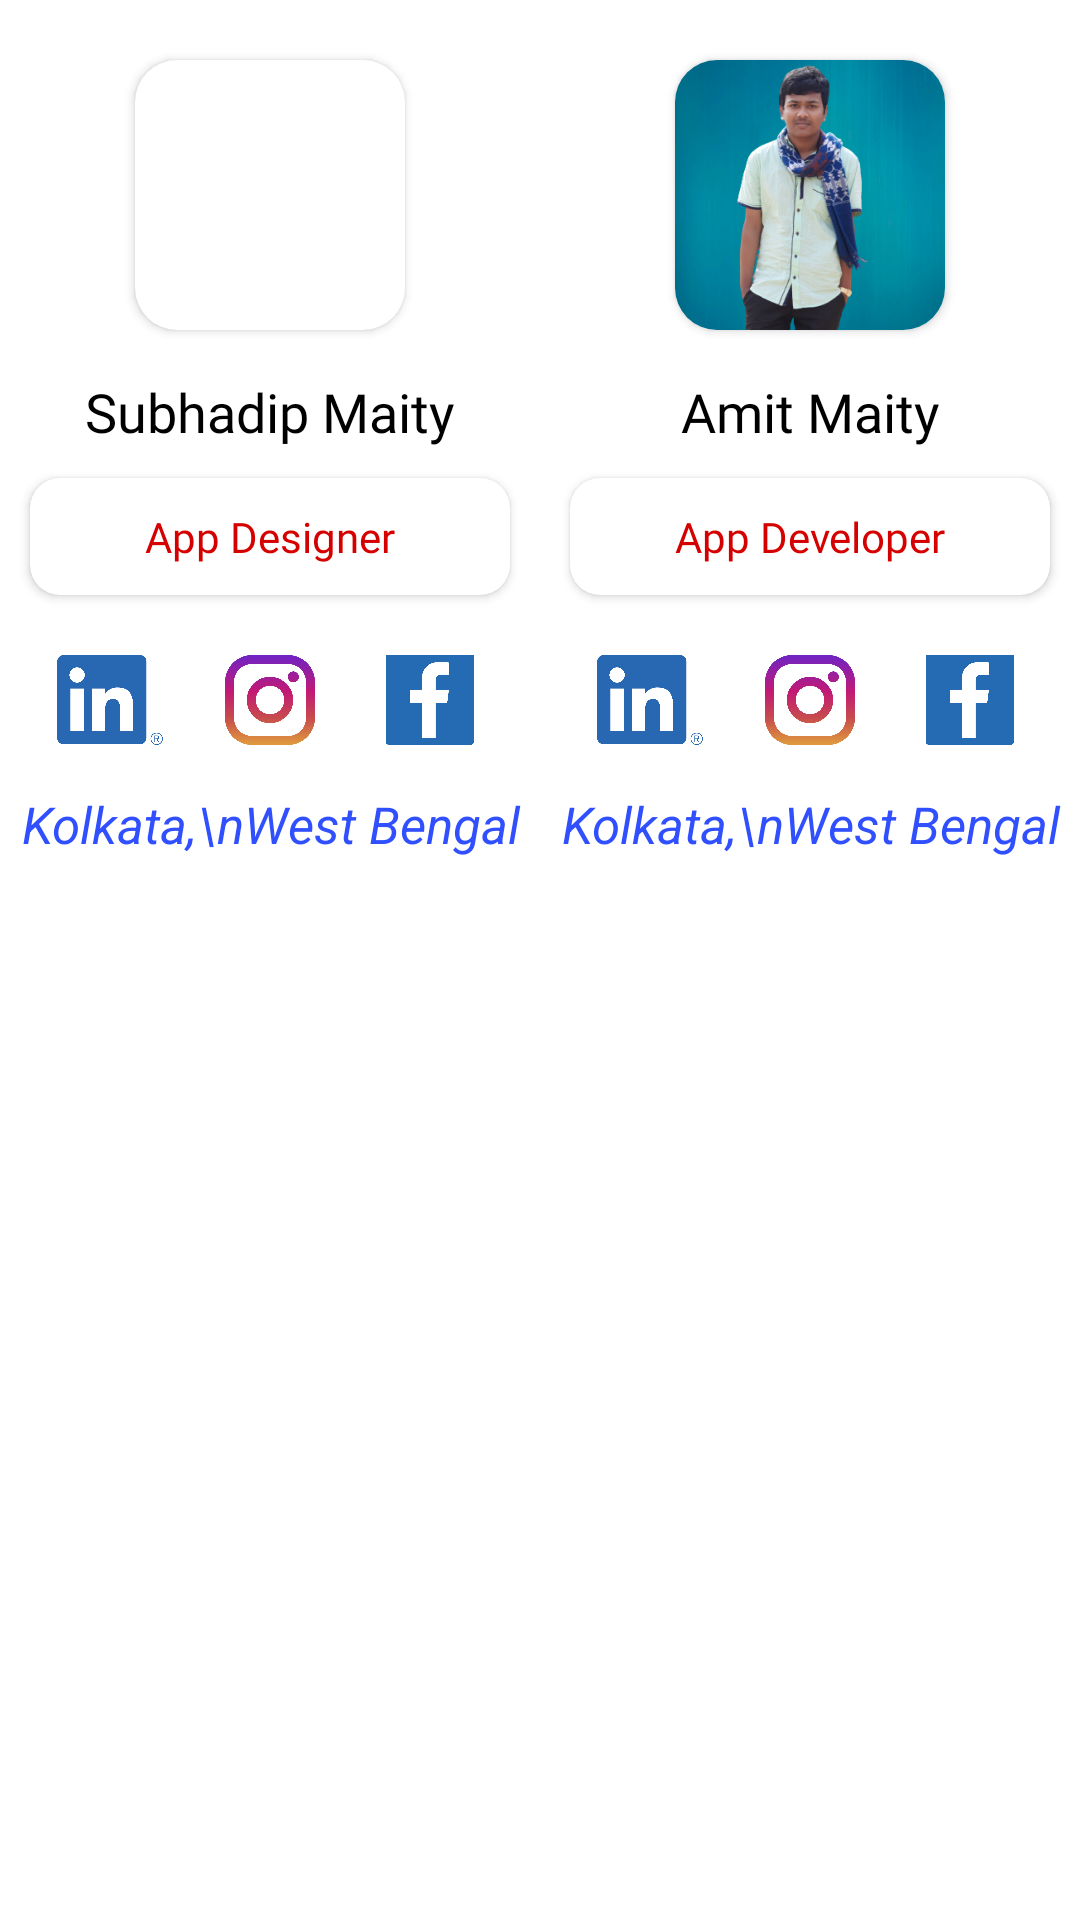

Here is an Android app screen rendered from its layout file. Give the layout XML and the strings, colors and styles it references.
<!-- AndroidManifest.xml: application theme Theme.GrowOnLearningInstitute -->
<!-- res/layout/fragment_developer.xml -->
<?xml version="1.0" encoding="utf-8"?>
<LinearLayout xmlns:android="http://schemas.android.com/apk/res/android"
    xmlns:tools="http://schemas.android.com/tools"
    android:layout_width="match_parent"
    android:layout_height="match_parent"
    xmlns:app="http://schemas.android.com/apk/res-auto"
    android:orientation="vertical"
    tools:context=".ui.developer.DeveloperFragment">






    <ScrollView
        android:layout_width="match_parent"
        android:layout_height="wrap_content">

        <LinearLayout
            android:layout_width="match_parent"
            android:layout_height="wrap_content"
            android:orientation="vertical">


            <LinearLayout
                android:layout_width="match_parent"
                android:layout_height="wrap_content"
                android:orientation="horizontal"
                android:weightSum="2">


                <LinearLayout
                    android:layout_width="0dp"
                    android:layout_height="wrap_content"
                    android:orientation="vertical"
                    android:layout_weight="1">


                    <androidx.cardview.widget.CardView
                        android:layout_width="90dp"
                        android:layout_marginTop="20dp"
                        android:layout_height="90dp"
                        android:layout_marginBottom="10dp"
                        android:elevation="15dp"
                        android:layout_gravity="center_horizontal"
                        app:cardCornerRadius="14dp">


                        <ImageView
                            android:layout_width="match_parent"
                            android:layout_height="match_parent"
                            android:scaleType="fitXY"
                            />



                    </androidx.cardview.widget.CardView>

                    <TextView
                        android:layout_width="match_parent"
                        android:layout_height="match_parent"
                        android:layout_gravity="center_horizontal"
                        android:layout_marginTop="5dp"
                        android:fontFamily="@font/merienda_one"
                        android:gravity="center_horizontal"
                        android:text="Subhadip Maity"
                        android:textColor="@android:color/black"
                        android:textSize="18sp" />


                    <androidx.cardview.widget.CardView
                        android:layout_width="match_parent"
                        android:layout_height="wrap_content"
                        android:elevation="10dp"
                        android:layout_margin="10dp"
                        app:cardCornerRadius="10dp">

                        <TextView
                            android:layout_width="match_parent"
                            android:layout_height="match_parent"
                            android:layout_gravity="center_horizontal"
                            android:layout_marginTop="10dp"
                            android:layout_marginBottom="10dp"
                            android:fontFamily="@font/cherry_cream_soda"
                            android:gravity="center_horizontal"
                            android:text="App Designer"
                            android:textColor="#D50000"
                            android:textSize="14sp" />


                    </androidx.cardview.widget.CardView>



                    <LinearLayout
                        android:layout_width="match_parent"
                        android:layout_height="wrap_content"
                        android:weightSum="3"
                        android:layout_marginStart="10dp"
                        android:layout_marginBottom="5dp"
                        android:layout_marginEnd="10dp"
                        android:layout_marginTop="10dp"
                        android:orientation="horizontal">





                        <ImageView
                            android:id="@+id/sharvan_linkdin"
                            android:layout_width="0dp"
                            android:layout_height="30dp"
                            android:layout_weight="1"
                            android:src="@drawable/linkdin"/>


                        <ImageView
                            android:id="@+id/sharvan_insta"
                            android:layout_width="0dp"
                            android:layout_height="30dp"
                            android:layout_weight="1"
                            android:src="@drawable/instagram"/>

                        <ImageView
                            android:id="@+id/sharvan_facebook"
                            android:layout_width="0dp"
                            android:layout_height="30dp"
                            android:layout_weight="1"
                            android:src="@drawable/facebook"/>




                    </LinearLayout>



                    <TextView
                        android:layout_width="match_parent"
                        android:layout_height="wrap_content"
                        android:gravity="center_horizontal"
                        android:textSize="17sp"
                        android:layout_marginTop="10dp"
                        android:textStyle="italic"
                        android:textColor="#304FFE"
                        android:text="Kolkata,\nWest Bengal"/>





                </LinearLayout>


                <LinearLayout
                    android:layout_width="0dp"
                    android:layout_height="wrap_content"
                    android:orientation="vertical"
                    android:layout_weight="1">



                    <androidx.cardview.widget.CardView
                        android:layout_width="90dp"
                        android:layout_marginTop="20dp"
                        android:layout_height="90dp"
                        android:layout_marginBottom="10dp"
                        android:elevation="15dp"
                        android:layout_gravity="center_horizontal"
                        app:cardCornerRadius="14dp">


                        <ImageView
                            android:layout_width="match_parent"
                            android:layout_height="match_parent"
                            android:scaleType="fitXY"
                            android:src="@drawable/dev01"/>



                    </androidx.cardview.widget.CardView>

                    <TextView
                        android:layout_width="match_parent"
                        android:layout_height="match_parent"
                        android:layout_gravity="center_horizontal"
                        android:gravity="center_horizontal"
                        android:fontFamily="@font/merienda_one"
                        android:layout_marginTop="5dp"
                        android:textSize="18sp"
                        android:textColor="@android:color/black"
                        android:text="Amit Maity"/>
                    <androidx.cardview.widget.CardView
                        android:layout_width="match_parent"
                        android:layout_height="wrap_content"
                        android:elevation="10dp"
                        android:layout_margin="10dp"
                        app:cardCornerRadius="10dp">

                        <TextView
                            android:layout_width="match_parent"
                            android:layout_height="match_parent"
                            android:layout_gravity="center_horizontal"
                            android:gravity="center_horizontal"
                            android:fontFamily="@font/cherry_cream_soda"
                            android:layout_marginTop="10dp"
                            android:layout_marginBottom="10dp"
                            android:textSize="14sp"
                            android:textColor="#D50000"
                            android:text="App Developer"/>


                    </androidx.cardview.widget.CardView>

                    <LinearLayout
                        android:layout_width="match_parent"
                        android:layout_height="wrap_content"
                        android:weightSum="3"
                        android:layout_marginStart="10dp"
                        android:layout_marginBottom="5dp"
                        android:layout_marginEnd="10dp"
                        android:layout_marginTop="10dp"
                        android:orientation="horizontal">





                        <ImageView
                            android:id="@+id/amit_linkdin"
                            android:layout_width="0dp"
                            android:layout_height="30dp"
                            android:layout_weight="1"
                            android:src="@drawable/linkdin"/>



                        <ImageView
                            android:id="@+id/amit_insta"
                            android:layout_width="0dp"
                            android:layout_height="30dp"
                            android:layout_weight="1"
                            android:src="@drawable/instagram"/>

                        <ImageView
                            android:id="@+id/amit_facebook"
                            android:layout_width="0dp"
                            android:layout_height="30dp"
                            android:layout_weight="1"
                            android:src="@drawable/facebook"/>





                    </LinearLayout>


                    <TextView
                        android:layout_width="match_parent"
                        android:layout_height="wrap_content"
                        android:gravity="center_horizontal"
                        android:textSize="17sp"
                        android:layout_marginTop="10dp"
                        android:textStyle="italic"
                        android:textColor="#304FFE"
                        android:text="Kolkata,\nWest Bengal"/>




                </LinearLayout>



            </LinearLayout>

        </LinearLayout>


    </ScrollView>




</LinearLayout>
<!-- resources referenced by this layout -->
<resources>
  <!-- drawable dev01: png bitmap (drawable-v24, 979784 bytes) -->
  <!-- drawable facebook: jpg bitmap (drawable-v24, 55200 bytes) -->
  <!-- drawable instagram: png bitmap (drawable-v24, 24935 bytes) -->
  <!-- drawable linkdin: png bitmap (drawable-v24, 4368 bytes) -->
  <style name="Theme.GrowOnLearningInstitute" parent="Theme.MaterialComponents.Light.NoActionBar">
          
          <item name="colorPrimary">@color/purple_500</item>
          <item name="colorPrimaryVariant">@color/purple_700</item>
          <item name="colorOnPrimary">@color/white</item>
          
          <item name="colorSecondary">@color/teal_200</item>
          <item name="colorSecondaryVariant">@color/teal_700</item>
          <item name="colorOnSecondary">@color/black</item>
          
          <item name="android:statusBarColor" tools:targetApi="l">?attr/colorPrimaryVariant</item>
          
      </style>
  <color name="purple_500">#095950</color>
  <color name="purple_700">#095950</color>
  <color name="white">#FFFFFFFF</color>
  <color name="teal_200">#FF03DAC5</color>
  <color name="teal_700">#FF018786</color>
  <color name="black">#283593</color>
</resources>
